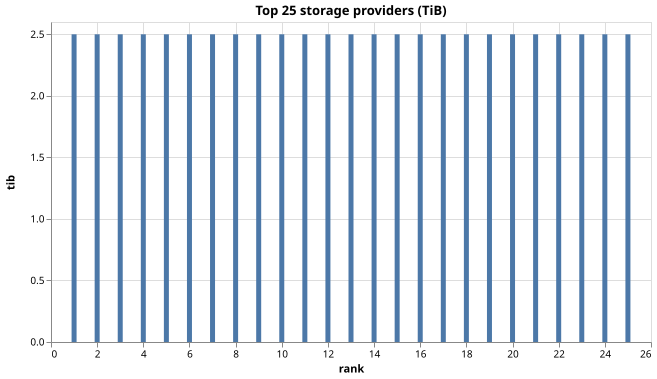

Values plotted in this chart, from the file beside it:
rank, provider, tib
1, f01143, 2.5
2, f01163, 2.5
3, f01179, 2.5
4, f01147, 2.5
5, f01155, 2.5
6, f01127, 2.5
7, f01115, 2.5
8, f01055, 2.5
9, f01051, 2.5
10, f01119, 2.5
11, f01003, 2.5
12, f01023, 2.5
13, f01067, 2.5
14, f01195, 2.5
15, f01131, 2.5
16, f01019, 2.5
17, f01083, 2.5
18, f01199, 2.5
19, f01071, 2.5
20, f01095, 2.5
21, f01063, 2.5
22, f01027, 2.5
23, f01059, 2.5
24, f01075, 2.5
25, f01167, 2.5
